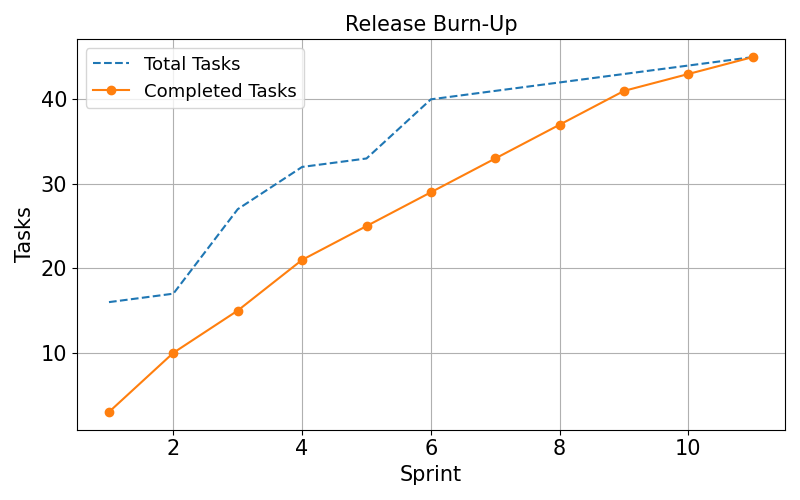

Values plotted in this chart, from the file beside it:
Sprint, Cumulative Completed, Total Tasks
1, 3, 16
2, 10, 17
3, 15, 27
4, 21, 32
5, 25, 33
6, 29, 40
7, 33, 41
8, 37, 42
9, 41, 43
10, 43, 44
11, 45, 45
